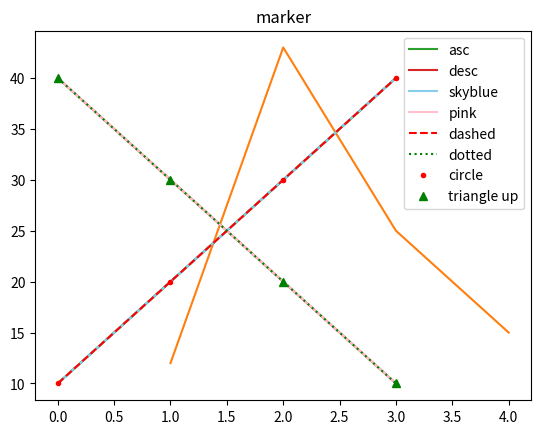

The script that saved this image:
#!/usr/bin/env python
# coding: utf-8

# In[1]:


import matplotlib.pyplot as plt


# In[2]:


def plot_show():
    plt.title("plotting")
    plt.plot([10, 20, 30, 40])
    plt.show()


# In[3]:


plot_show()


# In[4]:


def plot_two_list_show():
    plt.plot([1, 2, 3, 4], [12, 43, 25, 15])
    plt.show()


# In[5]:


plot_two_list_show()


# In[6]:


def plot_two_list_show2():
    plt.title('legend')
    plt.plot([10,20,30,40], label='asc')
    plt.plot([40,30,20,10], label='desc')
    plt.legend()
    plt.show()


# In[7]:


plot_two_list_show2()


# In[8]:


def plot_two_list_show3():
    plt.title('color')
    plt.plot([10,20,30,40], color='skyblue', label='skyblue')
    plt.plot([40,30,20,10], 'pink', label='pink')
    plt.legend()
    plt.show()


# In[9]:


plot_two_list_show3()


# In[10]:


def plot_two_list_show4():
    plt.title('linestyle')
    plt.plot([10,20,30,40], color='r', linestyle='--', label='dashed')
    plt.plot([40,30,20,10], color='g', ls=':', label='dotted')
    plt.legend()
    plt.show()


# In[11]:


plot_two_list_show4()


# In[12]:


def plot_marker_show():
    plt.title('marker')
    plt.plot([10,20,30,40], 'r.', label='circle')
    plt.plot([40,30,20,10], 'g^', label='triangle up')
    plt.legend()
    plt.show()


# In[13]:


plot_marker_show()


# In[ ]:




